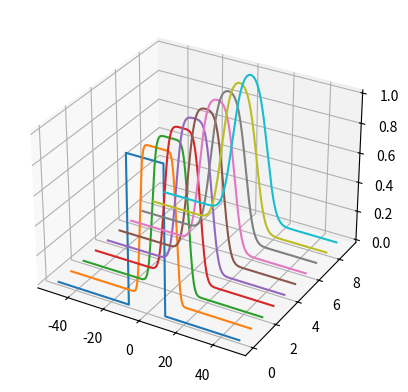
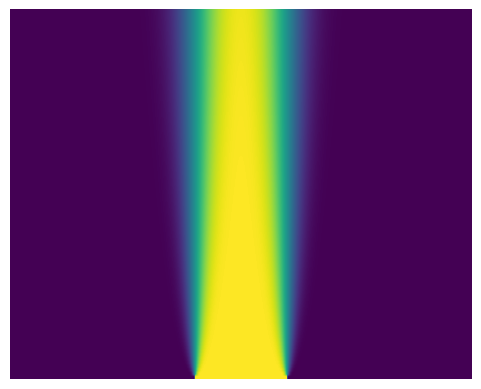

These figures' Python source, in order:
import numpy as np
import matplotlib.pyplot as plt
from scipy.integrate import odeint
from mpl_toolkits.mplot3d import axes3d

#* Intializing data 
a = 1    # Thermal diffusivity constant
L = 100  # Length of domain
N = 1000 # Number of discretization points
dx = L/N
x = np.arange(-L/2,L/2,dx) # Define x domain

# Define discrete wavenumbers
kappa = 2*np.pi*np.fft.fftfreq(N, d=dx)

# Initial condition
u0 = np.zeros_like(x)
u0[int((L/2 - L/10)/dx):int((L/2 + L/10)/dx)] = 1
u0hat = np.fft.fft(u0)

#! SciPy's odeint function doesn't play well with complex numbers, so we recast the state u0hat from an N-element complex vector to a 2N-element real vector
u0hat_ri = np.concatenate((u0hat.real,u0hat.imag))

#* Simulate in Fourier frequency domain
dt = 0.1
t = np.arange(0,10,dt)

def rhsHeat(uhat_ri,t,kappa,a):
    uhat = uhat_ri[:N] + (1j) * uhat_ri[N:]
    d_uhat = -a**2 * (np.power(kappa,2)) * uhat
    d_uhat_ri = np.concatenate((d_uhat.real,d_uhat.imag)).astype('float64')
    return d_uhat_ri

uhat_ri = odeint(rhsHeat, u0hat_ri, t, args=(kappa,a))
uhat = uhat_ri[:,:N] + (1j) * uhat_ri[:,N:]
u = np.zeros_like(uhat)

for k in range(len(t)):
    u[k,:] = np.fft.ifft(uhat[k,:])

u = u.real    

#* Waterfall plot
fig = plt.figure()
ax = fig.add_subplot(111, projection='3d')

u_plot = u[0:-1:10,:]
for j in range(u_plot.shape[0]):
    ys = j*np.ones(u_plot.shape[1])
    ax.plot(x,ys,u_plot[j,:])
    
#* Image plot
plt.figure()
plt.imshow(np.flipud(u), aspect=8)
plt.axis('off')
plt.show()